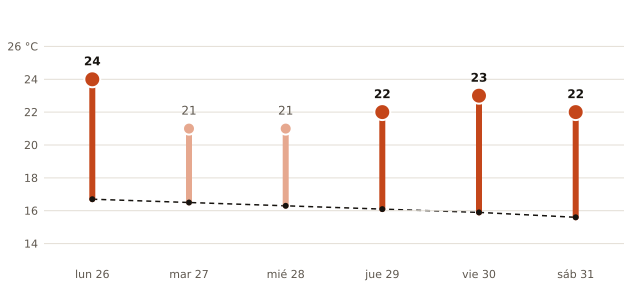

The data file committed next to this chart (first rows):
fecha, máxima_prevista_C, máxima_normal_1991_2020_C
2026-10-26, 24, 16.7
2026-10-27, 21, 16.5
2026-10-28, 21, 16.3
2026-10-29, 22, 16.1
2026-10-30, 23, 15.9
2026-10-31, 22, 15.6
